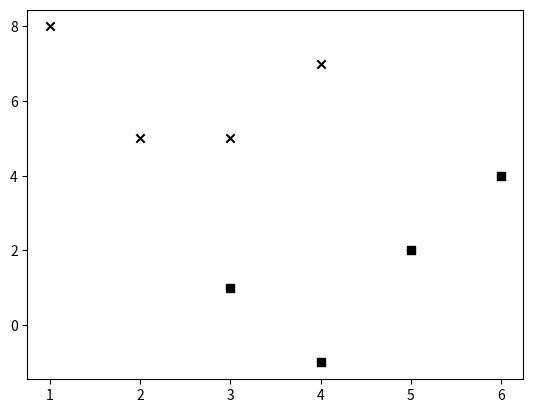

Write Python code to recreate this figure. (Note: this script raises an exception after producing the figure.)
import numpy as np
import matplotlib.pyplot as plt

# input data
x = np.array([[3,1], [2,5], [1,8], [6,4], [5,2], [3,5], [4,7], [4,-1]])

# labels
y = [0, 1, 1, 0, 0, 1, 1, 0]

# 按照类型标记把样本数据分成两类
class_0 = np.array([x[i] for i in range(len(x)) if y[i] == 0])
class_1 = np.array([x[i] for i in range(len(x)) if y[i] == 1])

# plot input data
plt.figure()
plt.scatter(class_0[:,0], class_0[:,1], color='black', marker='s')
plt.scatter(class_1[:,0], class_1[:,1], color='black', marker='x')
plt.savefig('./data/figura1.pdf', format='pdf', dpi=1000)

# draw the separator line 画一条分割线
line_x = range(10)
line_y = line_x

# plot labeled data and separator line
plt.figure()
plt.scatter(class_0[:,0], class_0[:,1], color='black', marker='s')
plt.scatter(class_1[:,0], class_1[:,1], color='black', marker='x')
plt.plot(line_x, line_y, color='black', linewidth=3)

plt.show()


